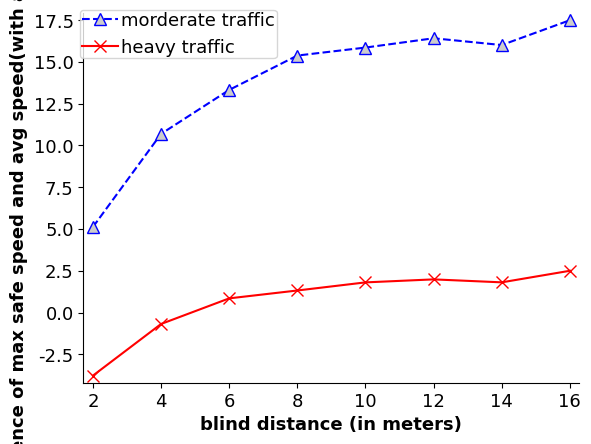

This figure's Python source:

import numpy as np
import random
import math
import matplotlib.pyplot as plt
from matplotlib.pyplot import figure



plt.rcParams['font.size'] = '13'
plt.rcParams['lines.markersize'] = 9
plt.rcParams["font.family"] = "Times New Roman"
plt.rcParams["axes.labelweight"] = "bold"
plt.rcParams["legend.columnspacing"]=0.5
plt.rcParams["legend.handletextpad"]=0.2
plt.rcParams["legend.labelspacing"]=0.5
plt.rcParams["legend.borderpad"]=0.1
plt.rcParams["legend.borderaxespad"]=-0.2

fig, ax = plt.subplots()


#schedulability ratio from real data


#blind distance
x1= [2, 4, 6, 8, 10, 12, 14, 16]

###########code for response time
# y1= [0.195545455,0.21931329,0.263449096,0.260506822,0.277184478,0.281759635,0.306418792,0.260986795 ]
# y2= [0.646200349,0.571876458,0.609965971,0.597774037,0.591202479,0.612217653,0.584061904,0.572208436]
# y3= [0.541063761,0.50327401,0.528508355,0.54598863,0.542155027,0.533922786,0.510866265,0.530778681]

# plt.plot(x1, y1, color='k', linestyle='dashdot',  marker='o', markerfacecolor='0.8', label = "low traffic")
# plt.plot(x1, y2, color='blue', marker='^', linestyle='--', markerfacecolor='0.8', label = "morderate traffic")
# plt.plot(x1, y3, color='red', marker='x', linestyle='-', markerfacecolor='0.8', label = "heavy traffic")
# # plt.xlim(109, 201)
# # plt.ylim(0, 1)
# plt.xlabel("blind distance (in meters)")
# #plt.ylabel("No of jobs dropped ")
# plt.ylabel("Average response time (in milliseconds)")
# right_side = ax.spines["right"]
# right_side.set_visible(False)
# top_side = ax.spines["top"]
# top_side.set_visible(False)

# plt.legend()
# plt.margins(0.02)
# # plt.savefig("D:\vehicle_graphs\response_time.pdf", dpi=300, bbox_inches = 'tight')
# plt.show()


####################code for percentage of deadline miss
# y1= [0,0,0,0,0,0,0,0 ]
# y2= [0,0.000152343,0.000228571,0.000229,0.000228629,0,0.000228943,0]
# y3= [0.998734575,0.376335288,0.377137438,0.254174038,0.254984938,0.254324313,0.256435988,0.255327488]

# plt.plot(x1, y1, color='k', linestyle='dashdot',  marker='o', markerfacecolor='0.8', label = "low traffic")
# plt.plot(x1, y2, color='blue', marker='^', linestyle='--', markerfacecolor='0.8', label = "morderate traffic")
# plt.plot(x1, y3, color='red', marker='x', linestyle='-', markerfacecolor='0.8', label = "heavy traffic")
# # plt.xlim(109, 201)
# # plt.ylim(0, 1)
# plt.xlabel("blind distance (in meters)")
# #plt.ylabel("No of jobs dropped ")
# plt.ylabel("Average percentage of deadline missed jobs")
# right_side = ax.spines["right"]
# right_side.set_visible(False)
# top_side = ax.spines["top"]
# top_side.set_visible(False)

# plt.legend()
# plt.margins(0.02)
# # plt.savefig("D:\vehicle_graphs\response_time.pdf", dpi=300, bbox_inches = 'tight')
# plt.show()
############# max safe speed for avg config########
# y1= [74.08088889,143.225,202.089,260.3672222,314.2938889,376.3761111,420.3466667,481.6011111 ]
y2= [5.119,10.68971429,13.32114286,15.37714286,15.85542857,16.41157143,16.00628571,17.491]
y3= [-3.776125,-0.685625,0.847375,1.31775,1.803125,1.982625,1.8055,2.497625]

# plt.plot(x1, y1, color='k', linestyle='dashdot',  marker='o', markerfacecolor='0.8', label = "low traffic")
plt.plot(x1, y2, color='blue', marker='^', linestyle='--', markerfacecolor='0.8', label = "morderate traffic")
plt.plot(x1, y3, color='red', marker='x', linestyle='-', markerfacecolor='0.8', label = "heavy traffic")
# plt.xlim(109, 201)
# plt.ylim(0, 1)
plt.xlabel("blind distance (in meters)")
#plt.ylabel("No of jobs dropped ")
plt.ylabel("Difference of max safe speed and avg speed(with avg config)")
right_side = ax.spines["right"]
right_side.set_visible(False)
top_side = ax.spines["top"]
top_side.set_visible(False)

plt.legend()
plt.margins(0.02)
# plt.savefig("D:\vehicle_graphs\response_time.pdf", dpi=300, bbox_inches = 'tight')
plt.show()

############# max safe speed for peak config########
# y1= [74.08088889,143.225,202.089,260.3672222,314.2938889,376.3761111,420.3466667,481.6011111 ]
# y2= [5.119,10.68971429,13.32114286,15.37714286,15.85542857,16.41157143,16.00628571,17.491]
# y3= [-3.776125,-0.685625,0.847375,1.31775,1.803125,1.982625,1.8055,2.497625]

# plt.plot(x1, y1, color='k', linestyle='dashdot',  marker='o', markerfacecolor='0.8', label = "low traffic")
# plt.plot(x1, y2, color='blue', marker='^', linestyle='--', markerfacecolor='0.8', label = "morderate traffic")
# plt.plot(x1, y3, color='red', marker='x', linestyle='-', markerfacecolor='0.8', label = "heavy traffic")
# # plt.xlim(109, 201)
# # plt.ylim(0, 1)
# plt.xlabel("blind distance (in meters)")
# #plt.ylabel("No of jobs dropped ")
# plt.ylabel("Difference of max safe speed and avg speed(with avg config)")
# right_side = ax.spines["right"]
# right_side.set_visible(False)
# top_side = ax.spines["top"]
# top_side.set_visible(False)

# plt.legend()
# plt.margins(0.02)
# # plt.savefig("D:\vehicle_graphs\response_time.pdf", dpi=300, bbox_inches = 'tight')
# plt.show()
######## plot for transfer rates
# y1= [215.9486046,205.5271401,202.0516163,200.544779,199.9906088,199.750898,200.009296,200.009296]
# y2= [48.31309811,15.05354932,10.15266687,7.381505577,6.473908812,5.636085825,4.693239391,4.045157826]
# y3= [60.71149136,17.49981074,9.469097229,7.079182781,5.77540554,4.552245437,4.130756829,3.480313534]

# plt.plot(x1, y1, color='k', linestyle='dashdot',  marker='o', markerfacecolor='0.8', label = "low traffic")
# plt.plot(x1, y2, color='blue', marker='^', linestyle='--', markerfacecolor='0.8', label = "morderate traffic")
# plt.plot(x1, y3, color='red', marker='x', linestyle='-', markerfacecolor='0.8', label = "heavy traffic")
# # plt.xlim(109, 201)
# # plt.ylim(0, 1)
# plt.xlabel("blind distance (in meters)")
# #plt.ylabel("No of jobs dropped ")
# plt.ylabel("transfer rates (in Mbps)")
# right_side = ax.spines["right"]
# right_side.set_visible(False)
# top_side = ax.spines["top"]
# top_side.set_visible(False)

# plt.legend()
# plt.margins(0.02)
# # plt.savefig("D:\vehicle_graphs\response_time.pdf", dpi=300, bbox_inches = 'tight')
# plt.show()

######## plot for logical cores
# y1= [26,18,13,11,11,9,8,8]
# y2= [103,70,49,38,29,25,24,21]
# y3= [187,118,93,71,58,49,41,37]

# plt.plot(x1, y1, color='k', linestyle='dashdot',  marker='o', markerfacecolor='0.8', label = "low traffic")
# plt.plot(x1, y2, color='blue', marker='^', linestyle='--', markerfacecolor='0.8', label = "morderate traffic")
# plt.plot(x1, y3, color='red', marker='x', linestyle='-', markerfacecolor='0.8', label = "heavy traffic")
# # plt.xlim(109, 201)
# # plt.ylim(0, 1)
# plt.xlabel("blind distance (in meters)")
# #plt.ylabel("No of jobs dropped ")
# plt.ylabel("No of logical cores needed")
# right_side = ax.spines["right"]
# right_side.set_visible(False)
# top_side = ax.spines["top"]
# top_side.set_visible(False)

# plt.legend()
# plt.margins(0.02)
# # plt.savefig("D:\vehicle_graphs\response_time.pdf", dpi=300, bbox_inches = 'tight')
# plt.show()




